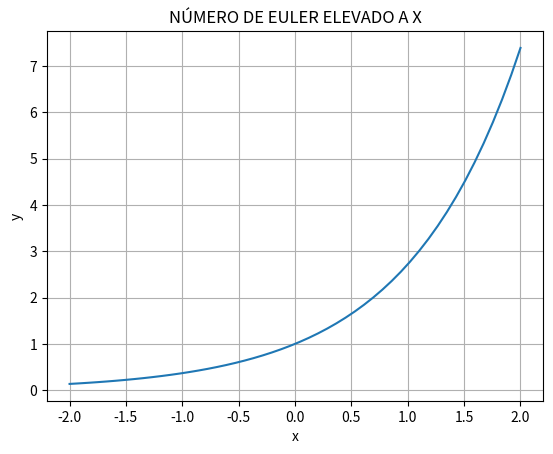

This figure's Python source:
#Crie um gráfico para a função y = e^x para valores de x no intervalo de -2 a 2.
import math as mt
import numpy as np
import matplotlib.pyplot as plt


def f(x):
    return (np.e)**x


# Criando uma massa de dados no intervalo de -2 a 2
x = np.linspace(-2, 2)
y = f(x)

# Cria o gráfico
#plt.figure(figsize = (6, 4))
plt.plot(x, y, label = 'y = e^x')

# Adiciona um título e rótulos aos eixos
plt.title('NÚMERO DE EULER ELEVADO A X')
plt.xlabel('x')
plt.ylabel('y')

# Adiciona uma legenda
#plt.legend()

# Mostra o gráfico
plt.grid(True)
plt.show()